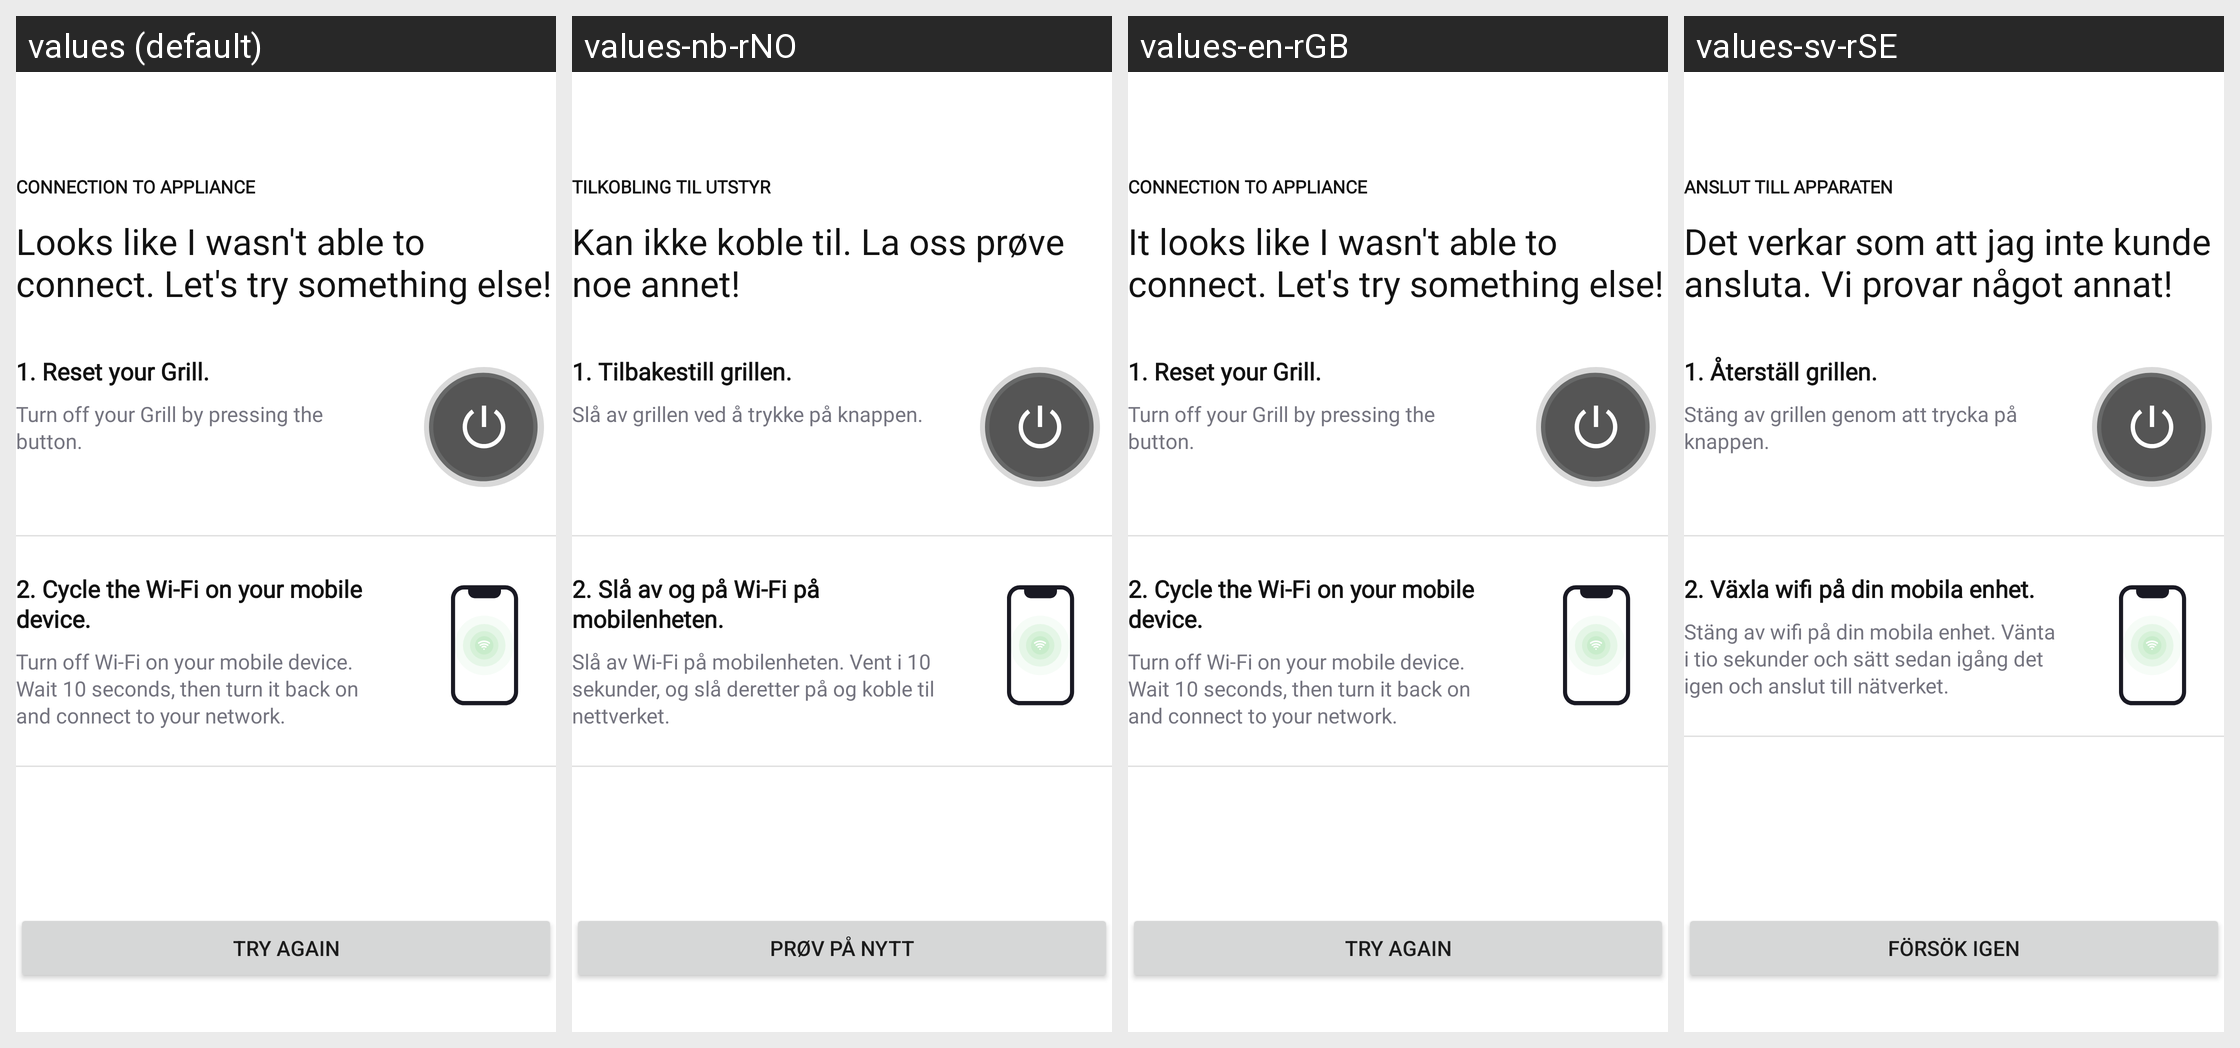

This grid shows one Android layout under several languages. Give, for every string resource on the screen, its name, the default text and each shown locale's text.
Android screen res/layout/fragment_connect_to_btle_wifi_error_first.xml rendered under 4 locales, left to right: values (default), values-nb-rNO, values-en-rGB, values-sv-rSE. Device: Nexus 5 (rendered at 1080×1920; each locale shown at half size, 540×960, under a caption strip naming it); theme Theme.NinjaConnectedKitchen.
Other locales in the repository, not shown: values-da-rDK, values-de-rDE, values-es-rES, values-fi-rFI, values-fr-rCA, values-fr-rFR, values-it-rIT, values-nl-rNL, values-pt-rPT.
Strings drawn on this screen, with the default value and each locale's value (text and hints the layout hard-codes, and strings that could not be matched under every locale, appear in the picture but are not listed):

bluetooth_error_connection
  values: CONNECTION TO APPLIANCE
  values-nb-rNO: TILKOBLING TIL UTSTYR
  values-en-rGB: CONNECTION TO APPLIANCE
  values-sv-rSE: ANSLUT TILL APPARATEN

bluetooth_error_title
  values: Looks like I wasn't able to connect. Let's try something else!
  values-nb-rNO: Kan ikke koble til. La oss prøve noe annet!
  values-en-rGB: It looks like I wasn't able to connect. Let's try something else!
  values-sv-rSE: Det verkar som att jag inte kunde ansluta. Vi provar något annat!

bluetooth_error_tip_one
  values: 1. Reset your Grill.
  values-nb-rNO: 1. Tilbakestill grillen.
  values-en-rGB: 1. Reset your Grill.
  values-sv-rSE: 1. Återställ grillen.

bluetooth_error_sub_one
  values: Turn off your Grill by pressing the button.
  values-nb-rNO: Slå av grillen ved å trykke på knappen.
  values-en-rGB: Turn off your Grill by pressing the button.
  values-sv-rSE: Stäng av grillen genom att trycka på knappen.

bluetooth_error_tip_two
  values: 2. Cycle the Wi-Fi on your mobile device.
  values-nb-rNO: 2. Slå av og på Wi-Fi på mobilenheten.
  values-en-rGB: 2. Cycle the Wi-Fi on your mobile device.
  values-sv-rSE: 2. Växla wifi på din mobila enhet.

bluetooth_error_sub_two
  values: Turn off Wi-Fi on your mobile device. Wait 10 seconds, then turn it back on and connect to your network.
  values-nb-rNO: Slå av Wi-Fi på mobilenheten. Vent i 10 sekunder, og slå deretter på og koble til nettverket.
  values-en-rGB: Turn off Wi-Fi on your mobile device. Wait 10 seconds, then turn it back on and connect to your network.
  values-sv-rSE: Stäng av wifi på din mobila enhet. Vänta i tio sekunder och sätt sedan igång det igen och anslut till nätverket.

try_again
  values: TRY AGAIN
  values-nb-rNO: PRØV PÅ NYTT
  values-en-rGB: TRY AGAIN
  values-sv-rSE: FÖRSÖK IGEN
